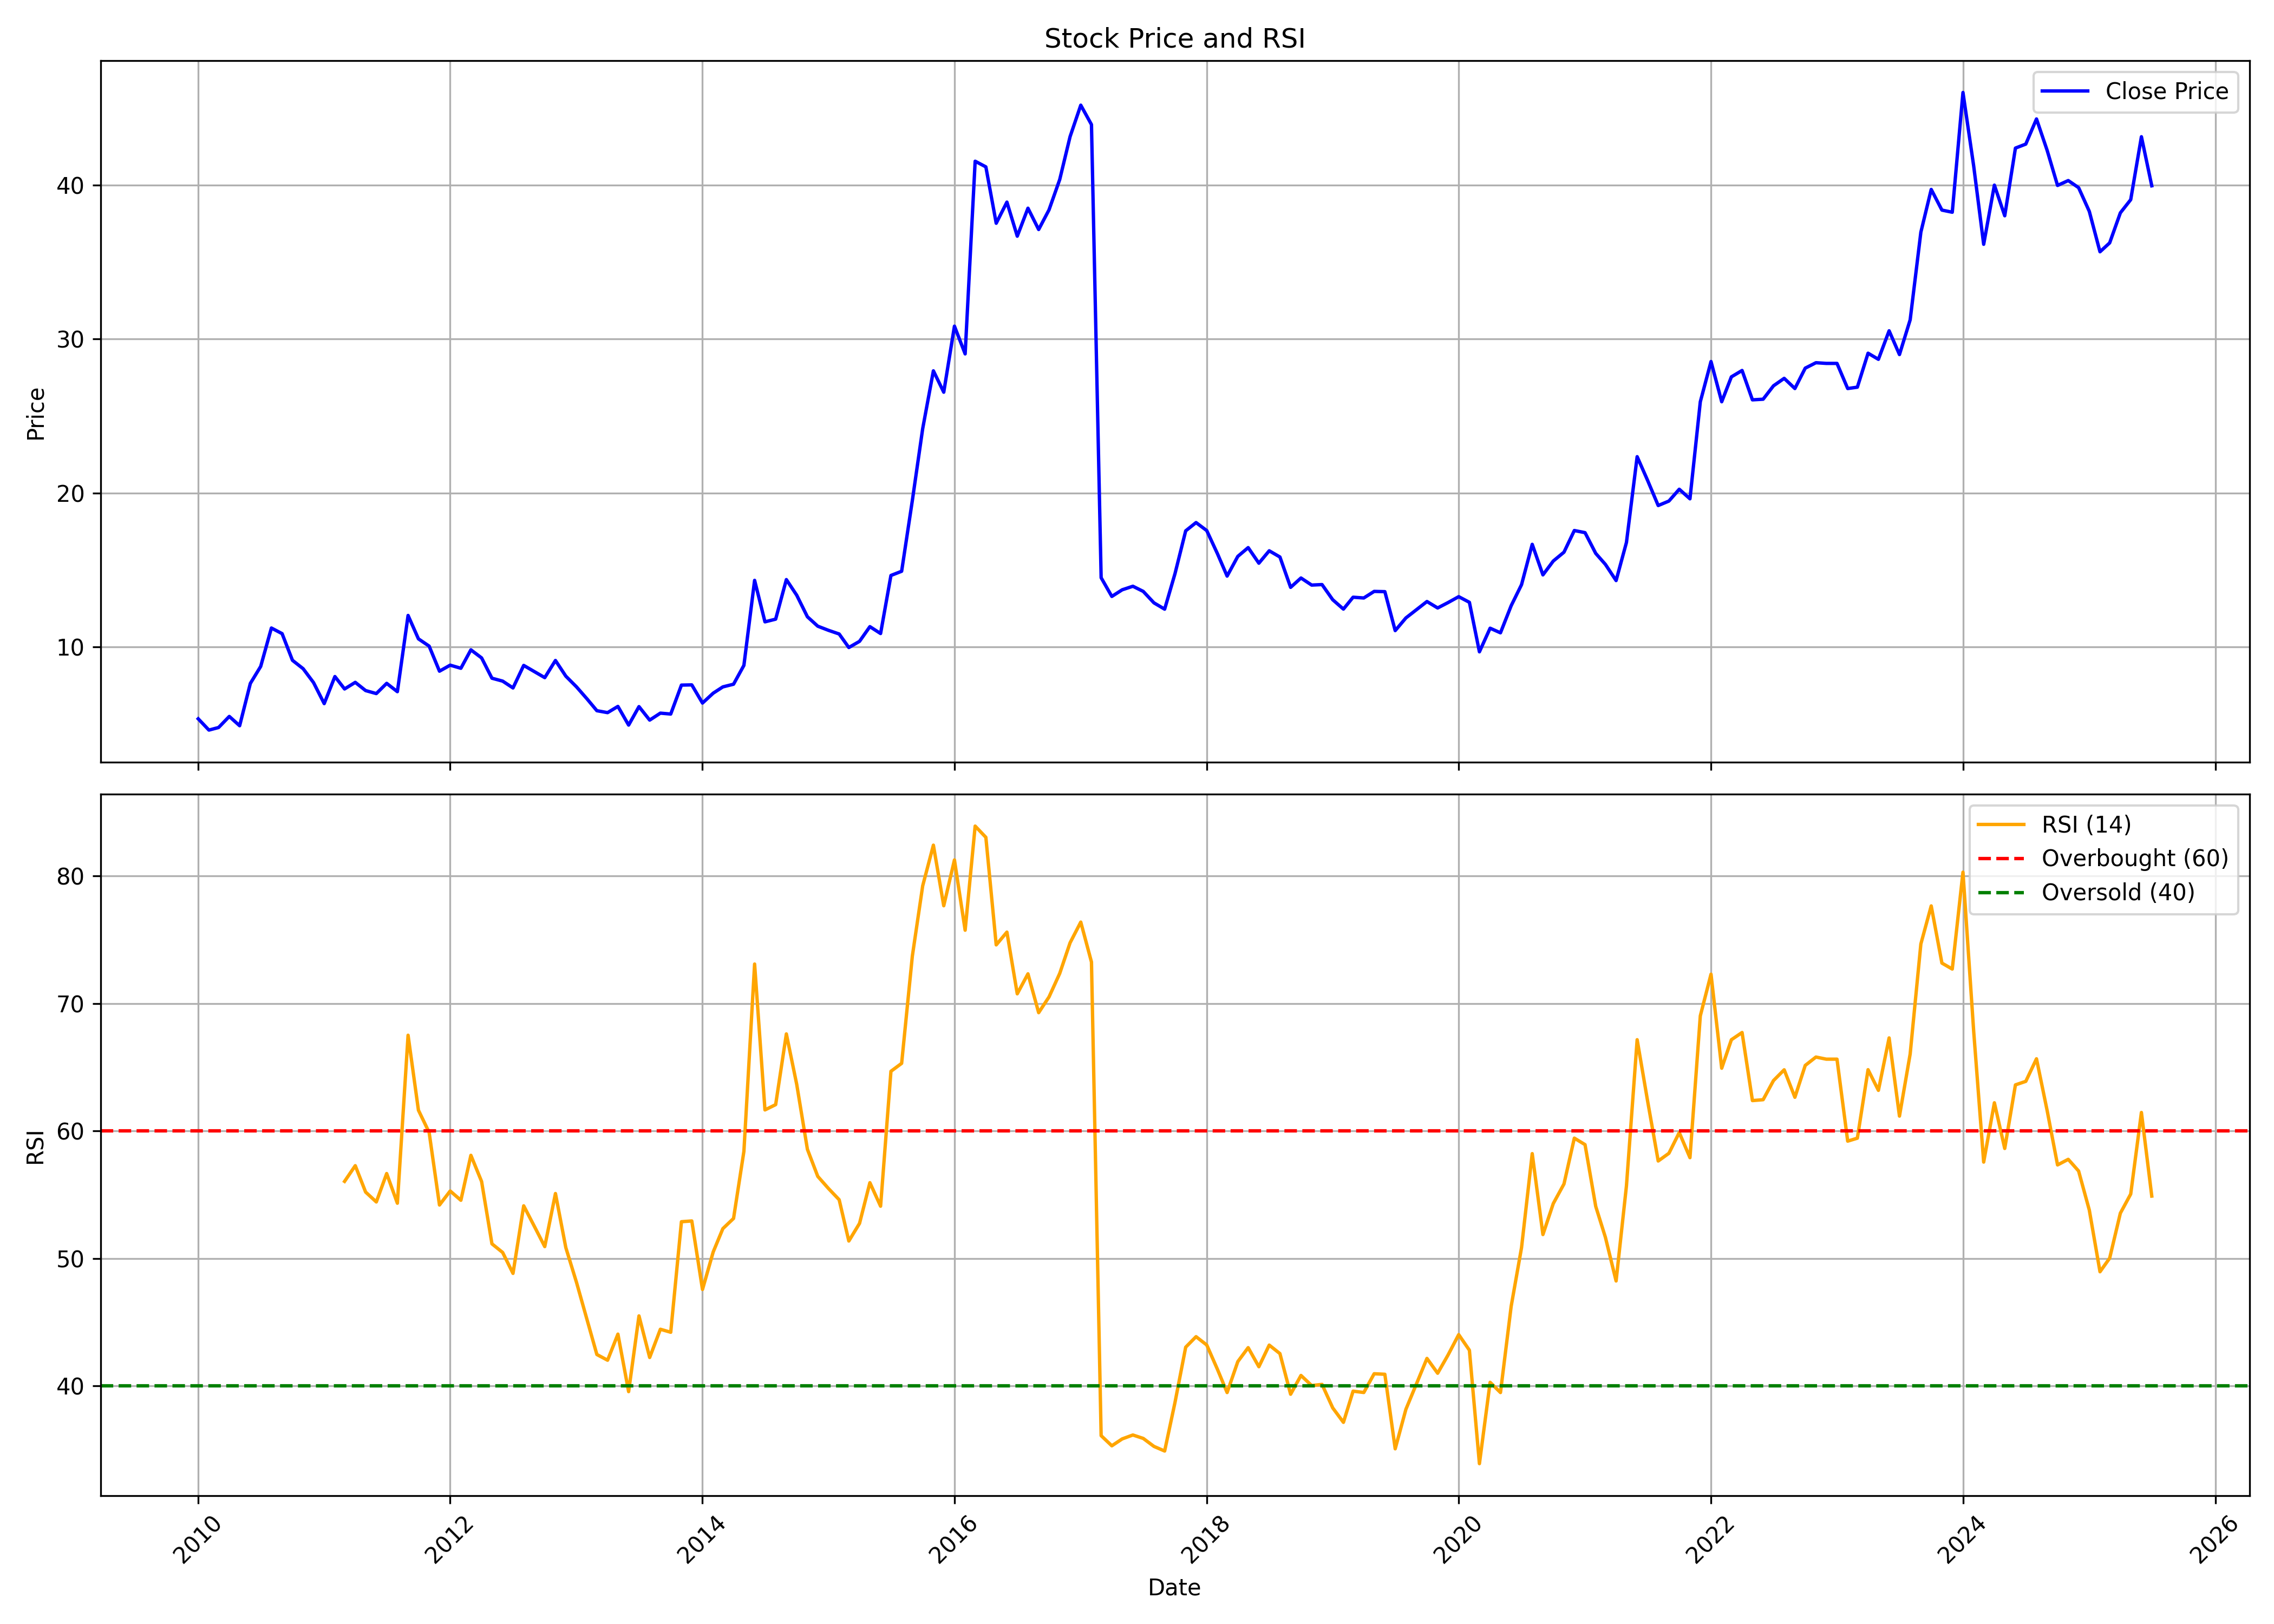

The data file committed next to this chart (first rows):
, date, symbol, open, high, low, close, volume, rsi
0, 2010-01-01, PTL, 4.495, 6.55, 4.303, 5.33, 2171154, 
1, 2010-02-01, PTL, 5.073, 5.78, 4.431, 4.598, 289802, 
2, 2010-03-01, PTL, 4.598, 5.189, 4.405, 4.765, 1327044, 
3, 2010-04-01, PTL, 4.932, 5.497, 4.611, 5.484, 277320, 
4, 2010-05-01, PTL, 5.394, 5.767, 4.495, 4.881, 497842, 
5, 2010-06-01, PTL, 4.842, 7.629, 4.739, 7.629, 1297366, 
6, 2010-07-01, PTL, 7.937, 9.62, 7.269, 8.734, 3309716, 
7, 2010-08-01, PTL, 8.858, 14.49, 8.858, 11.23, 3666166, 
8, 2010-09-01, PTL, 11.65, 14.6, 10.16, 10.86, 1249772, 
9, 2010-10-01, PTL, 11.18, 11.18, 8.936, 9.132, 236264, 
10, 2010-11-01, PTL, 9.548, 9.848, 7.92, 8.585, 178554, 
11, 2010-12-01, PTL, 8.806, 9.561, 7.608, 7.686, 140420, 
12, 2011-01-01, PTL, 7.972, 8.363, 5.862, 6.318, 248822, 
13, 2011-02-01, PTL, 6.617, 9.158, 6.266, 8.076, 293764, 
14, 2011-03-01, PTL, 8.116, 8.207, 6.748, 7.269, 182658, 56.04
15, 2011-04-01, PTL, 7.034, 8.181, 6.774, 7.699, 94050, 57.27
16, 2011-05-01, PTL, 7.686, 8.076, 6.813, 7.165, 275134, 55.2
17, 2011-06-01, PTL, 7.034, 7.503, 6.513, 6.969, 61148, 54.43
18, 2011-07-01, PTL, 7.034, 8.598, 6.943, 7.634, 374710, 56.66
19, 2011-08-01, PTL, 7.941, 8.048, 6.46, 7.093, 217602, 54.33
20, 2011-09-01, PTL, 7.093, 12.38, 6.864, 12.05, 1769676, 67.5
21, 2011-10-01, PTL, 11.98, 12.1, 10.5, 10.52, 439220, 61.62
22, 2011-11-01, PTL, 10.66, 11.02, 8.883, 10.05, 293702, 59.88
23, 2011-12-01, PTL, 9.704, 10.44, 8.142, 8.425, 78692, 54.19
24, 2012-01-01, PTL, 8.291, 9.69, 7.846, 8.815, 61496, 55.29
25, 2012-02-01, PTL, 8.412, 9.959, 8.412, 8.614, 87044, 54.56
26, 2012-03-01, PTL, 8.883, 10.96, 8.223, 9.811, 520780, 58.09
27, 2012-04-01, PTL, 9.421, 10.44, 8.775, 9.286, 73008, 56.03
28, 2012-05-01, PTL, 9.286, 9.69, 7.147, 7.967, 44342, 51.14
29, 2012-06-01, PTL, 8.183, 8.344, 6.998, 7.779, 28174, 50.46
30, 2012-07-01, PTL, 7.941, 8.291, 7.214, 7.335, 305088, 48.82
31, 2012-08-01, PTL, 7.921, 10.18, 7.461, 8.8, 214842, 54.12
32, 2012-09-01, PTL, 8.925, 9.329, 7.768, 8.395, 91948, 52.51
33, 2012-10-01, PTL, 8.242, 8.618, 7.712, 8.005, 61878, 50.92
34, 2012-11-01, PTL, 8.06, 9.483, 7.809, 9.12, 1094770, 55.09
35, 2012-12-01, PTL, 9.455, 9.455, 7.809, 8.102, 288276, 50.85
36, 2013-01-01, PTL, 8.409, 8.493, 7.168, 7.405, 157852, 48.12
37, 2013-02-01, PTL, 7.391, 8.214, 6.303, 6.61, 186644, 45.14
38, 2013-03-01, PTL, 6.415, 7.182, 5.662, 5.857, 229072, 42.46
39, 2013-04-01, PTL, 6.136, 6.499, 4.755, 5.732, 292378, 42.01
40, 2013-05-01, PTL, 5.732, 7.252, 5.481, 6.136, 270774, 44.06
41, 2013-06-01, PTL, 6.136, 7.21, 4.463, 4.923, 376398, 39.55
42, 2013-07-01, PTL, 5.327, 7.21, 4.951, 6.122, 146910, 45.49
43, 2013-08-01, PTL, 6.208, 6.952, 5.028, 5.246, 63730, 42.23
44, 2013-09-01, PTL, 5.159, 6.966, 5.115, 5.698, 100650, 44.44
45, 2013-10-01, PTL, 5.873, 6.019, 5.072, 5.64, 415010, 44.2
46, 2013-11-01, PTL, 5.742, 9.444, 5.582, 7.52, 1716410, 52.88
47, 2013-12-01, PTL, 7.695, 7.957, 6.922, 7.535, 315804, 52.94
48, 2014-01-01, PTL, 7.578, 7.957, 6.208, 6.354, 224592, 47.56
49, 2014-02-01, PTL, 6.267, 7.112, 6.106, 6.995, 252006, 50.5
50, 2014-03-01, PTL, 6.995, 7.666, 6.412, 7.403, 302064, 52.33
51, 2014-04-01, PTL, 7.695, 8.059, 6.995, 7.578, 383746, 53.13
52, 2014-05-01, PTL, 7.578, 9.546, 7.287, 8.802, 596628, 58.4
53, 2014-06-01, PTL, 8.89, 15.74, 8.671, 14.33, 3009496, 73.09
54, 2014-07-01, PTL, 13.7, 14.57, 10.97, 11.63, 883474, 61.65
55, 2014-08-01, PTL, 11.06, 13.2, 9.502, 11.8, 2897988, 62.06
56, 2014-09-01, PTL, 11.91, 16.25, 11.26, 14.37, 4906320, 67.61
57, 2014-10-01, PTL, 14.02, 14.76, 12.87, 13.36, 209998, 63.65
58, 2014-11-01, PTL, 13.67, 14.14, 11.69, 11.96, 309986, 58.56
59, 2014-12-01, PTL, 10.81, 12.96, 10.77, 11.35, 196526, 56.43
... 127 more rows
